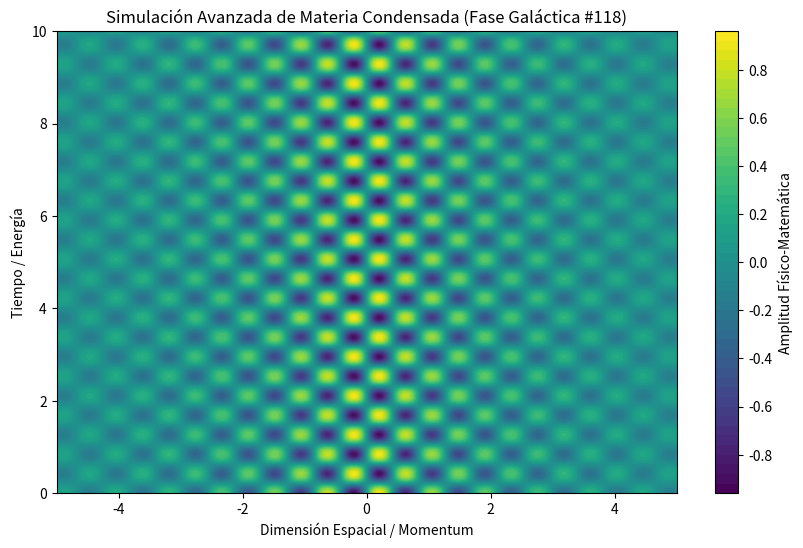

Write Python code to recreate this figure.
%matplotlib inline
# Simulación Galáctica: Materia Condensada - Variante 118
import numpy as np
import matplotlib.pyplot as plt

# Parámetros Físicos Aleatorios
param_1 = 7.378
param_2 = 7.44
param_3 = 0.391

t = np.linspace(0, 10, 500)
x = np.linspace(-5, 5, 500)
X, T = np.meshgrid(x, t)

# Ecuación Base (Avanzada)
Z = np.sin(X * param_1) * np.cos(T * param_2) * np.exp(-np.abs(X) * param_3)

plt.figure(figsize=(10, 6))
plt.contourf(X, T, Z, 50, cmap='viridis')
plt.colorbar(label='Amplitud Físico-Matemática')
plt.title(r'Simulación Avanzada de Materia Condensada (Fase Galáctica #118)')
plt.xlabel('Dimensión Espacial / Momentum')
plt.ylabel('Tiempo / Energía')
plt.show()
